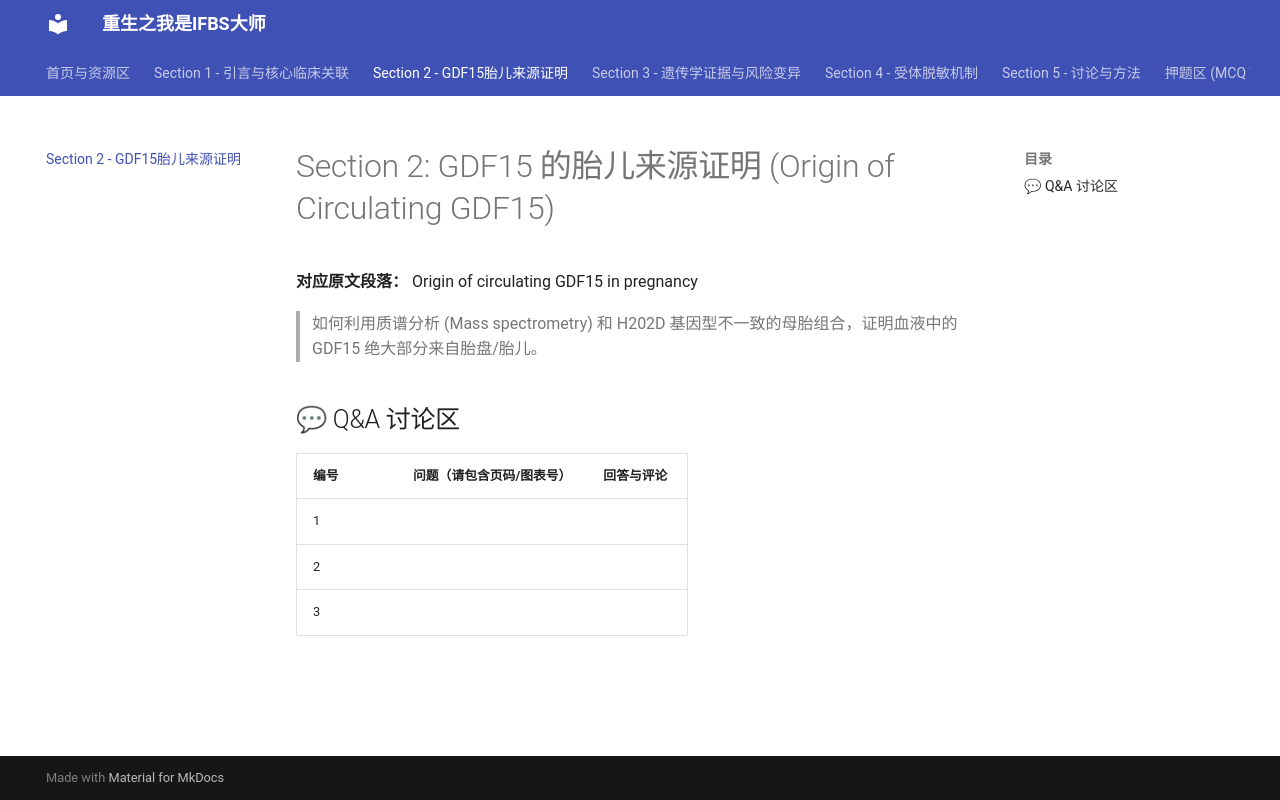

repository: saltorangeoceanenjoy-collab/ifbs-master · page: section2/index.html · generator: mkdocs

# Section 2: GDF15 的胎儿来源证明 (Origin of Circulating GDF15)

**对应原文段落：** Origin of circulating GDF15 in pregnancy

> 如何利用质谱分析 (Mass spectrometry) 和 H202D 基因型不一致的母胎组合，证明血液中的 GDF15 绝大部分来自胎盘/胎儿。

## 💬 Q&A 讨论区

| 编号 | 问题（请包含页码/图表号） | 回答与评论 |
| :--- | :--- | :--- |
| 1 | | |
| 2 | | |
| 3 | | |
